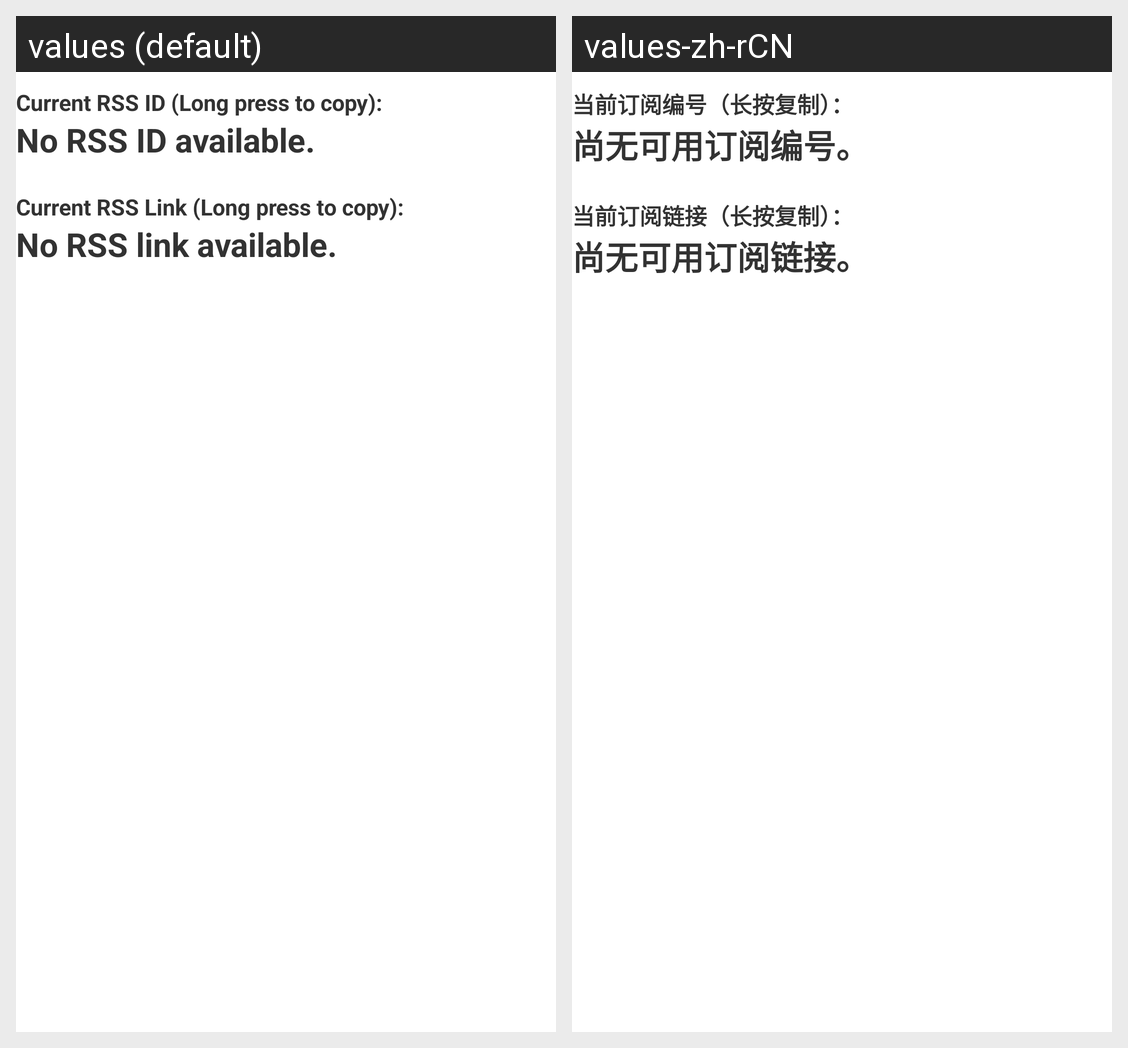

For this localized Android screen grid, give each drawn string resource with its value in every locale shown.
Android screen res/layout/activity_seeds_rssid_management.xml rendered under 2 locales, left to right: values (default), values-zh-rCN. Device: Nexus 5 (rendered at 1080×1920; each locale shown at half size, 540×960, under a caption strip naming it); theme AppTheme.
Strings drawn on this screen, with the default value and each locale's value (text and hints the layout hard-codes, and strings that could not be matched under every locale, appear in the picture but are not listed):

seeds_rss_idmgt_idtitle
  values: Current RSS ID (Long press to copy):
  values-zh-rCN: 当前订阅编号（长按复制）：

seeds_rss_idmgt_id
  values: No RSS ID available.
  values-zh-rCN: 尚无可用订阅编号。

seeds_rss_idmgt_linktitle
  values: Current RSS Link (Long press to copy):
  values-zh-rCN: 当前订阅链接（长按复制）：

seeds_rss_idmgt_link
  values: No RSS link available.
  values-zh-rCN: 尚无可用订阅链接。
